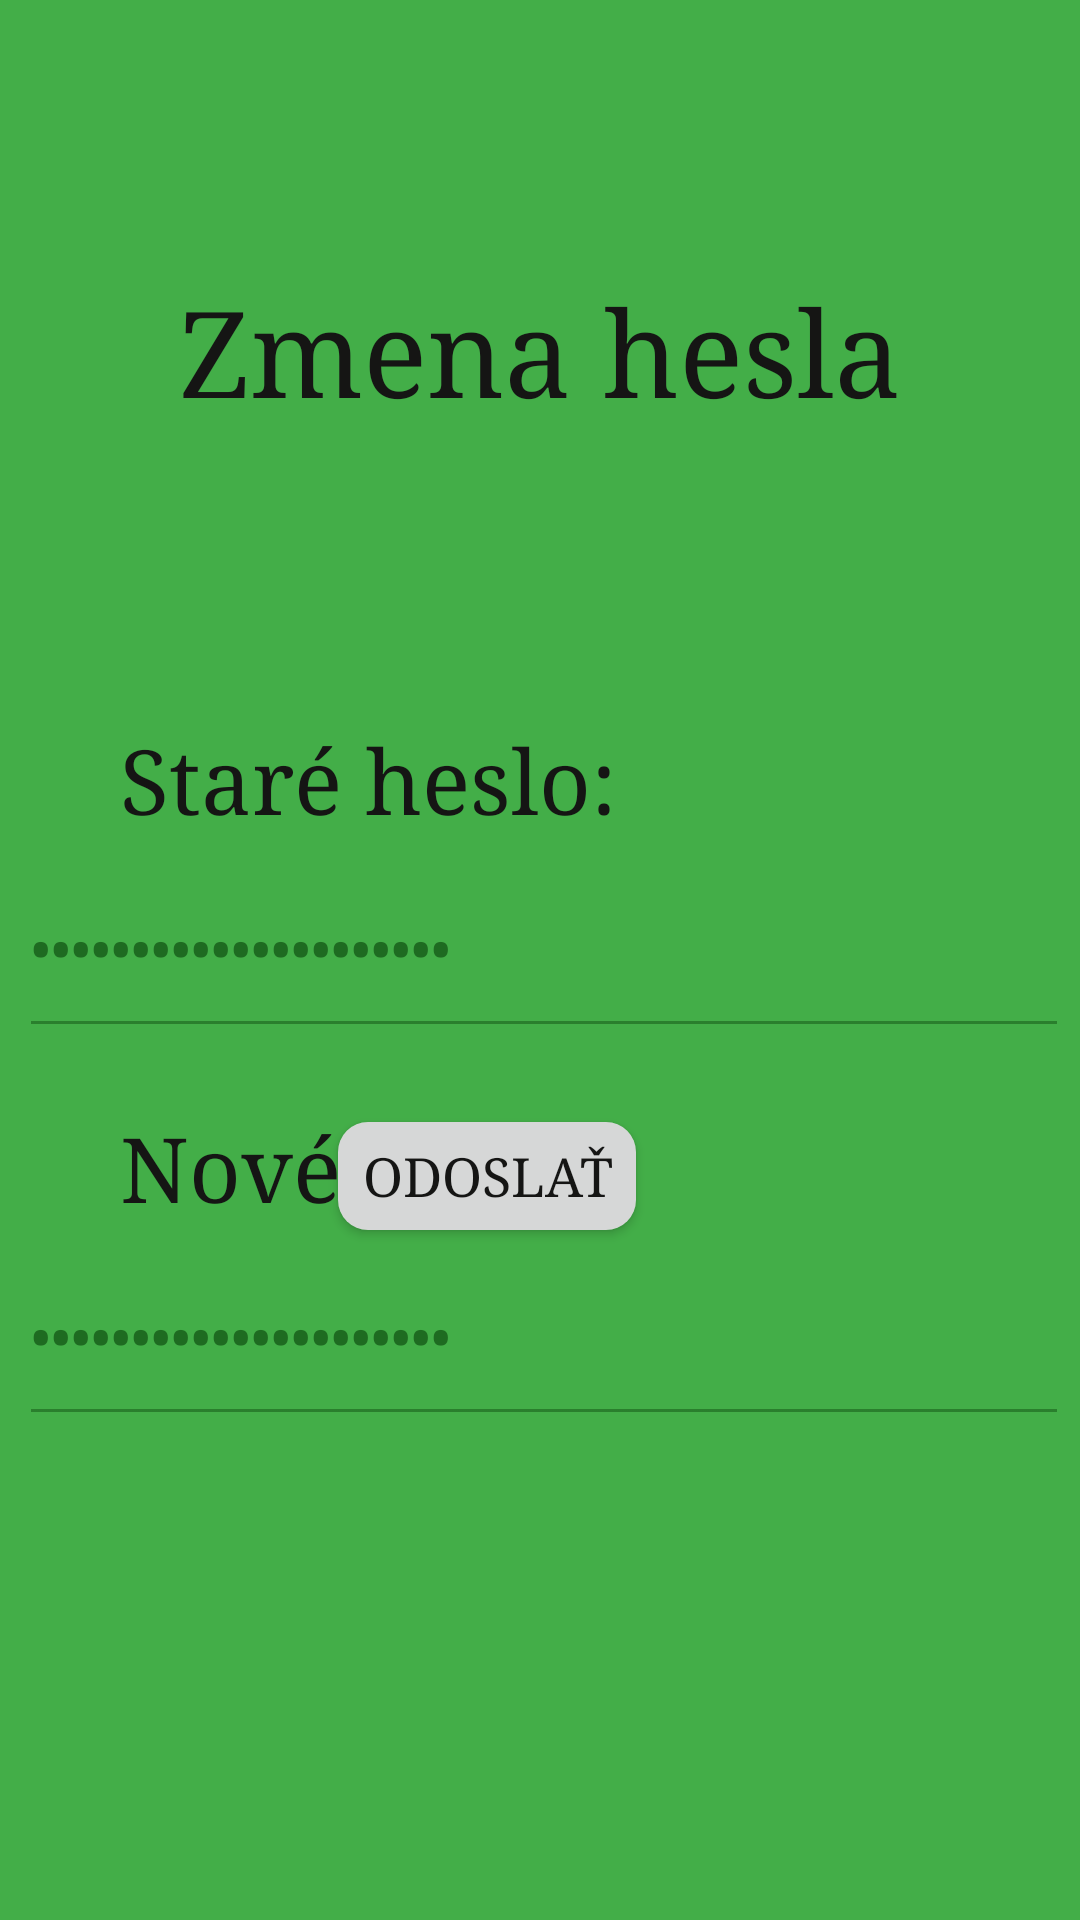

Here is an Android app screen rendered from its layout file. Give the layout XML and the strings, colors and styles it references.
<!-- AndroidManifest.xml: application theme AppTheme -->
<!-- res/layout/fragment_password.xml -->
<layout
    xmlns:android="http://schemas.android.com/apk/res/android"
    xmlns:app="http://schemas.android.com/apk/res-auto">
    <data>
        <variable
            name="model"
            type="com.example.cvicenie2.viewmodels.AuthViewModel" />
    </data>
    <androidx.constraintlayout.widget.ConstraintLayout
        android:layout_width="match_parent"
        android:layout_height="match_parent"
        >

        <TextView
            android:id="@+id/textView"
            android:layout_width="wrap_content"
            android:layout_height="wrap_content"
            android:text="Zmena hesla"
            android:textSize="40sp"
            app:layout_constraintBottom_toBottomOf="parent"
            app:layout_constraintEnd_toEndOf="parent"
            app:layout_constraintStart_toStartOf="parent"
            app:layout_constraintTop_toTopOf="parent"
            app:layout_constraintVertical_bias="0.154" />

        <TextView
            android:id="@+id/old_password_label"
            android:layout_width="wrap_content"
            android:layout_height="wrap_content"
            android:textSize="30sp"
            android:layout_marginStart="40sp"
            android:layout_marginTop="240sp"
            android:text="Staré heslo:"
            app:layout_constraintStart_toStartOf="parent"
            app:layout_constraintTop_toTopOf="parent" />

        <EditText
            android:id="@+id/old_password_edit_text"
            android:layout_width="350sp"
            android:layout_height="70sp"
            android:hint="Zadajte staré heslo"
            android:text="@={model.oldPassword}"
            android:inputType="textPassword"
            app:layout_constraintEnd_toEndOf="parent"
            app:layout_constraintHorizontal_bias="0.636"
            app:layout_constraintStart_toStartOf="parent"
            app:layout_constraintTop_toBottomOf="@+id/old_password_label" />

        <TextView
            android:id="@+id/new_password_label"
            android:layout_width="wrap_content"
            android:layout_height="wrap_content"
            android:layout_marginStart="40sp"
            android:layout_marginTop="20sp"
            android:textSize="30sp"
            android:text="Nové heslo:"
            app:layout_constraintStart_toStartOf="parent"
            app:layout_constraintTop_toBottomOf="@+id/old_password_edit_text" />

        <EditText
            android:id="@+id/new_password_edit_text"
            android:layout_width="350sp"
            android:layout_height="70sp"
            android:hint="Zadajte nové heslo"
            android:text="@={model.newPassword}"
            android:inputType="textPassword"
            app:layout_constraintEnd_toEndOf="parent"
            app:layout_constraintHorizontal_bias="0.636"
            app:layout_constraintStart_toStartOf="parent"
            app:layout_constraintTop_toBottomOf="@+id/new_password_label" />

        <Button
            android:id="@+id/submitButton"
            app:cornerRadius="35sp"
            android:layout_width="wrap_content"
            android:layout_height="wrap_content"
            android:layout_marginEnd="144sp"
            android:layout_marginBottom="224sp"
            android:onClick="@{()->model.changePassword()}"
            android:text="@string/odoslat"
            app:layout_constraintBottom_toBottomOf="parent"
            app:layout_constraintEnd_toEndOf="parent" />
    </androidx.constraintlayout.widget.ConstraintLayout>
</layout>
<!-- resources referenced by this layout -->
<resources>
  <string name="odoslat" translatable="false">Odoslať</string>
  <style name="AppTheme" parent="Theme.MaterialComponents.Light.DarkActionBar">
          <item name="colorPrimary">#19601B</item>
          <item name="colorPrimaryDark">#43AE48</item>
          <item name="colorAccent">#7C022C</item>
          <item name="android:colorForeground">#19601B</item>
          <item name="android:colorBackground">#43AE48</item>
          <item name="android:textColor">#151514</item>
          <item name="android:textSize">18sp</item>
          <item name="android:buttonCornerRadius">10sp</item>
          <item name="android:fontFamily">serif</item>
  
  
      </style>
</resources>
